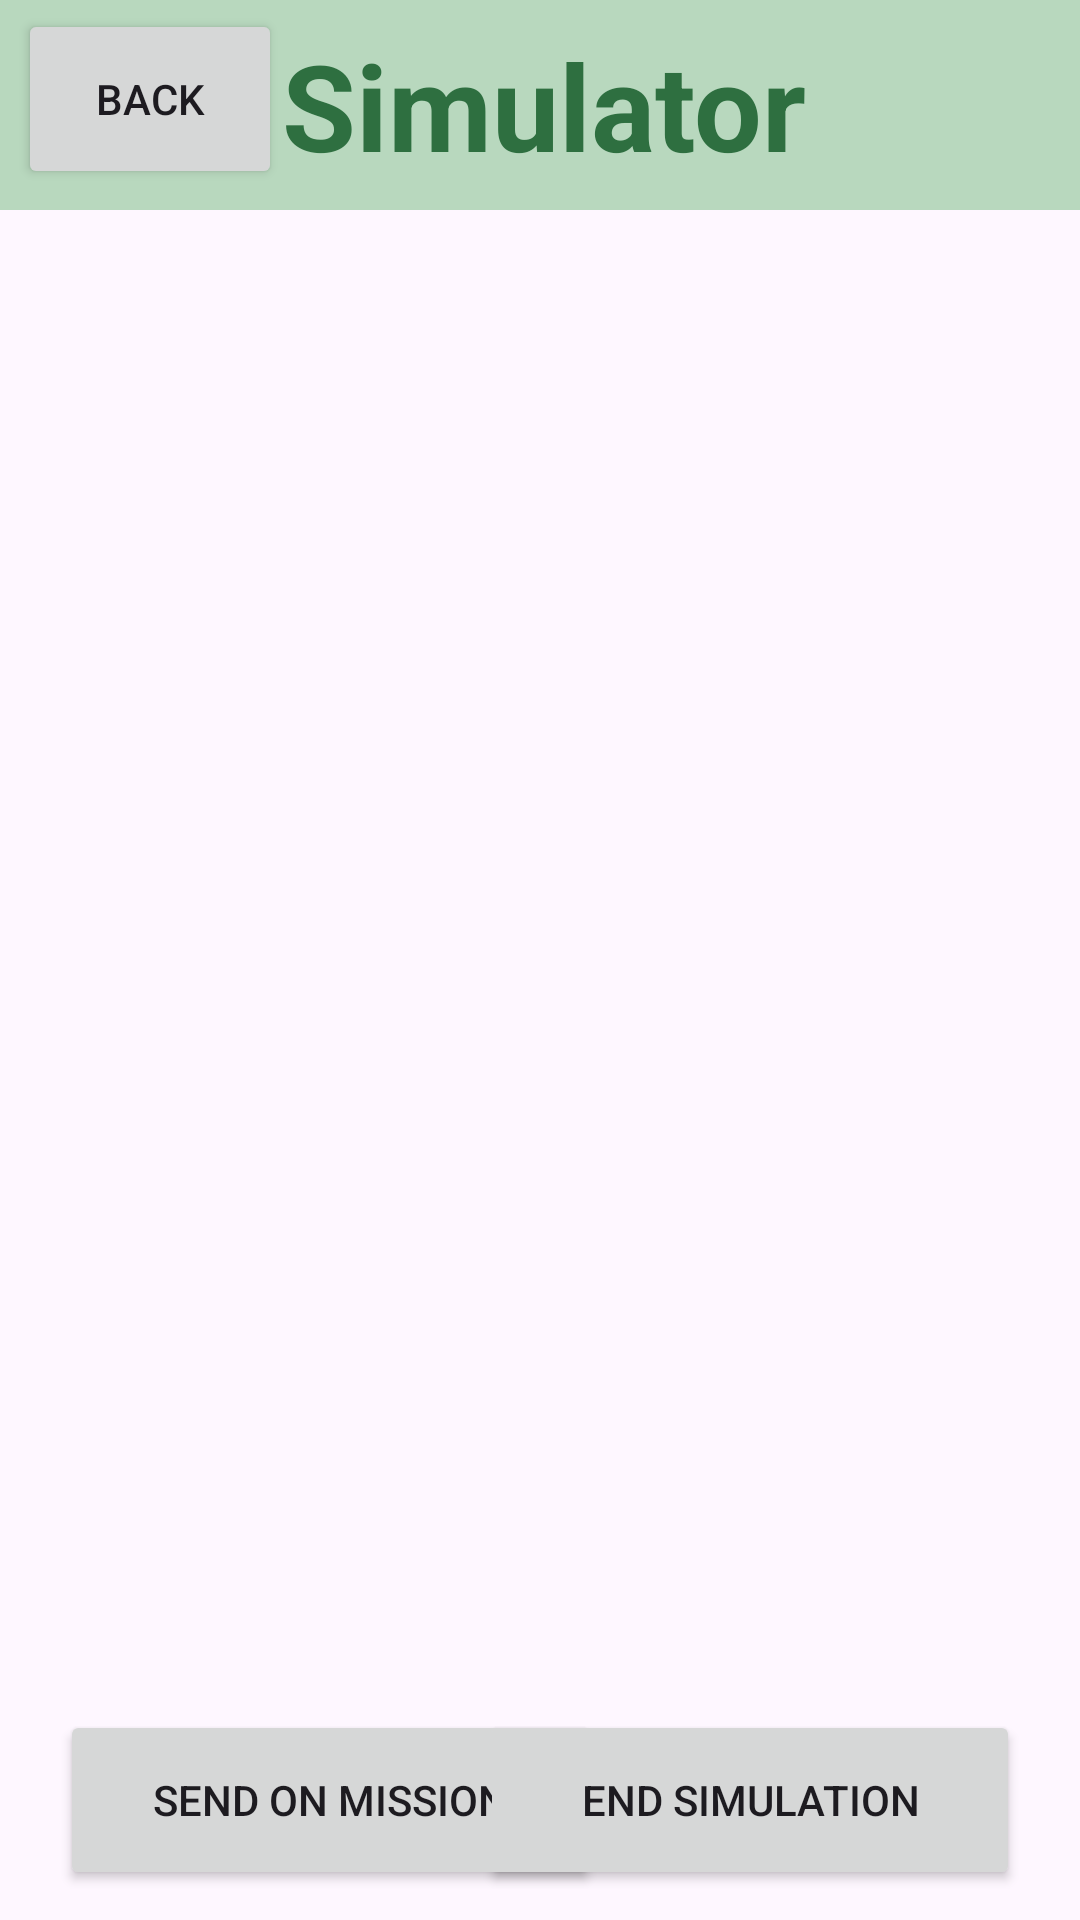

Layout XML and referenced resources for this Android screen:
<!-- AndroidManifest.xml: application theme Theme.SpaceCrew -->
<!-- res/layout/activity_simulator.xml -->
<?xml version="1.0" encoding="utf-8"?>
<androidx.constraintlayout.widget.ConstraintLayout xmlns:android="http://schemas.android.com/apk/res/android"
    android:layout_width="match_parent"
    android:layout_height="match_parent"
    xmlns:tools="http://schemas.android.com/tools"
    xmlns:app="http://schemas.android.com/apk/res-auto"
    android:id="@+id/main"
    android:name=".activities.SimulationActivity">

    <androidx.appcompat.widget.Toolbar
        android:id="@+id/toolbar"
        android:layout_width="match_parent"
        android:layout_height="@dimen/toolbar_height"
        app:layout_constraintTop_toTopOf="parent"
        android:background="@color/dark_pastel_green"
        android:minHeight="?attr/actionBarSize"
        android:theme="?attr/actionBarTheme" />

    
    <androidx.recyclerview.widget.RecyclerView
        android:id="@+id/simulator_recyclerview"
        android:layout_width="0dp"
        android:layout_height="0dp"
        android:layout_marginBottom="10dp"
        android:clipToPadding="false"
        android:padding="8dp"
        app:layout_constraintTop_toBottomOf="@id/toolbar"
        app:layout_constraintBottom_toTopOf="@id/missionButton"
        app:layout_constraintStart_toStartOf="parent"
        app:layout_constraintEnd_toEndOf="parent"/>

    <Button
        android:id="@+id/buttonBack"
        android:layout_width="wrap_content"
        android:layout_height="@dimen/bbutton_layout_height"
        android:layout_marginStart="@dimen/bbutton_margin_start"
        android:layout_marginBottom="@dimen/bbutton_margin_bottom"
        android:layout_marginTop="@dimen/bbutton_margin_top"
        android:text="@string/bbutton_text"
        app:layout_constraintTop_toTopOf="parent"
        app:layout_constraintStart_toStartOf="parent"/>

    <TextView
        android:id="@+id/tv_toolbar_custom"
        android:layout_width="wrap_content"
        android:layout_height="wrap_content"
        app:layout_constraintTop_toTopOf="@id/toolbar"
        app:layout_constraintBottom_toBottomOf="@id/toolbar"
        app:layout_constraintStart_toEndOf="@id/buttonBack"
        android:textColor="@color/toolbar_header_color"
        android:textSize="@dimen/toolbar_header_size"
        android:textStyle="bold"
        android:text="@string/simulator" />


    <Button
        android:id="@+id/missionButton"
        android:layout_width="@dimen/button_width_two"
        android:layout_height="@dimen/button_height"
        android:layout_marginStart="@dimen/page_margin"
        android:layout_marginBottom="@dimen/button_margin_bottom"
        android:text="Send on Mission"
        app:layout_constraintBottom_toBottomOf="parent"
        app:layout_constraintStart_toStartOf="parent" />

    <Button
        android:id="@+id/endButton"
        android:layout_width="@dimen/button_width_two"
        android:layout_height="@dimen/button_height"
        android:layout_marginEnd="@dimen/page_margin"
        android:layout_marginBottom="@dimen/button_margin_bottom"
        android:text="End Simulation"
        app:layout_constraintBottom_toBottomOf="parent"
        app:layout_constraintEnd_toEndOf="parent" />

</androidx.constraintlayout.widget.ConstraintLayout>
<!-- resources referenced by this layout -->
<resources>
  <color name="dark_pastel_green">#b8d8be</color>
  
      //component colors (buttons, card items)
  <color name="toolbar_header_color">#2e6f40</color>
  <dimen name="bbutton_layout_height">60dp</dimen>
  <dimen name="bbutton_margin_bottom">10dp</dimen>
  <dimen name="bbutton_margin_start">6dp</dimen>
  <dimen name="bbutton_margin_top">3dp</dimen>
  
  
      //basic text properties (create lutemon activity)
  <dimen name="button_height">60dp</dimen>
  
  
      //battle arena dimensions
  <dimen name="button_margin_bottom">10dp</dimen>
  <dimen name="button_width_two">180dp</dimen>
  <dimen name="page_margin">20dp</dimen>
  <dimen name="toolbar_header_size">40sp</dimen>
  <dimen name="toolbar_height">70dp</dimen>
  <string name="bbutton_text">Back</string>
  
      //Create CrewMember dropdown color list
  <string name="simulator">Simulator</string>
  <style name="Theme.SpaceCrew" parent="Base.Theme.SpaceCrew" />
  <style name="Base.Theme.SpaceCrew" parent="Theme.Material3.DayNight.NoActionBar">
          
          
      </style>
</resources>
